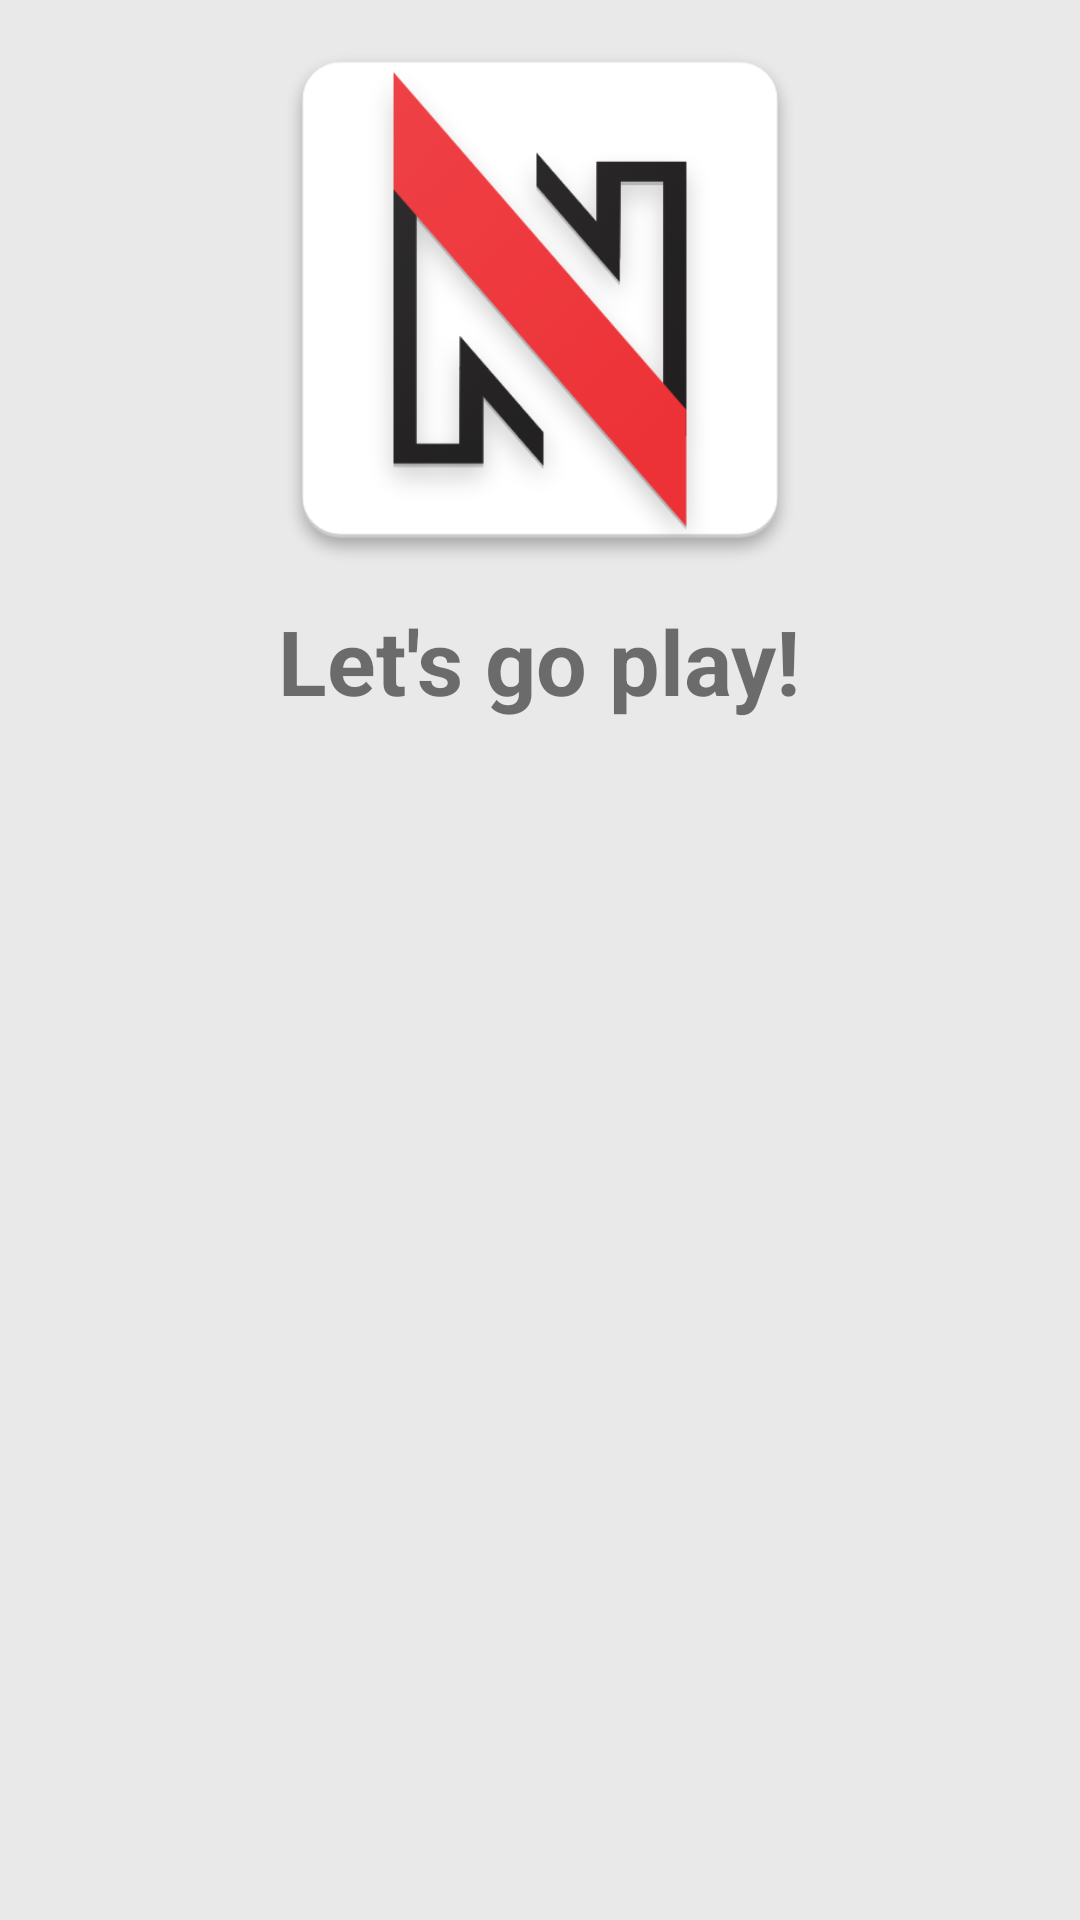

Write the Android layout XML for this screen, with the resource values it uses.
<!-- AndroidManifest.xml: application theme AppTheme -->
<!-- res/layout/activity_intro_four.xml -->
<?xml version="1.0" encoding="utf-8"?>
<RelativeLayout xmlns:android="http://schemas.android.com/apk/res/android"
    android:layout_width="match_parent"
    android:layout_height="match_parent"
    android:background="@color/colorPrimary">

    <LinearLayout
        android:layout_width="match_parent"
        android:layout_height="wrap_content"
        android:gravity="center_horizontal"
        android:orientation="vertical">

        <ImageView
            android:layout_width="@dimen/img_width_height"
            android:layout_height="@dimen/img_width_height"
            android:src="@drawable/nitramite_logo_no_text" />

        <TextView
            android:layout_width="wrap_content"
            android:layout_height="wrap_content"
            android:text="Let's go play!"
            android:textSize="@dimen/slide_title"
            android:textStyle="bold" />

    </LinearLayout>
</RelativeLayout>
<!-- resources referenced by this layout -->
<resources>
  <color name="colorPrimary">#e9e9e9</color>
  <dimen name="img_width_height">200dp</dimen>
  <dimen name="slide_title">30dp</dimen>
  <!-- drawable nitramite_logo_no_text: png bitmap (drawable, 50783 bytes) -->
  <style name="AppTheme" parent="Theme.AppCompat.Light.DarkActionBar">
          <item name="colorPrimary">@color/colorPrimary</item>
          <item name="colorPrimaryDark">@color/colorPrimaryDark</item>
          <item name="colorAccent">@color/colorAccent</item>
          <item name="windowNoTitle">true</item>
          <item name="windowActionBar">false</item>
          <item name="android:windowFullscreen">true</item>
          <item name="android:windowContentOverlay">@null</item>
      </style>
  <color name="colorPrimaryDark">#e9e9e9</color>
  <color name="colorAccent">#FF4081</color>
</resources>
